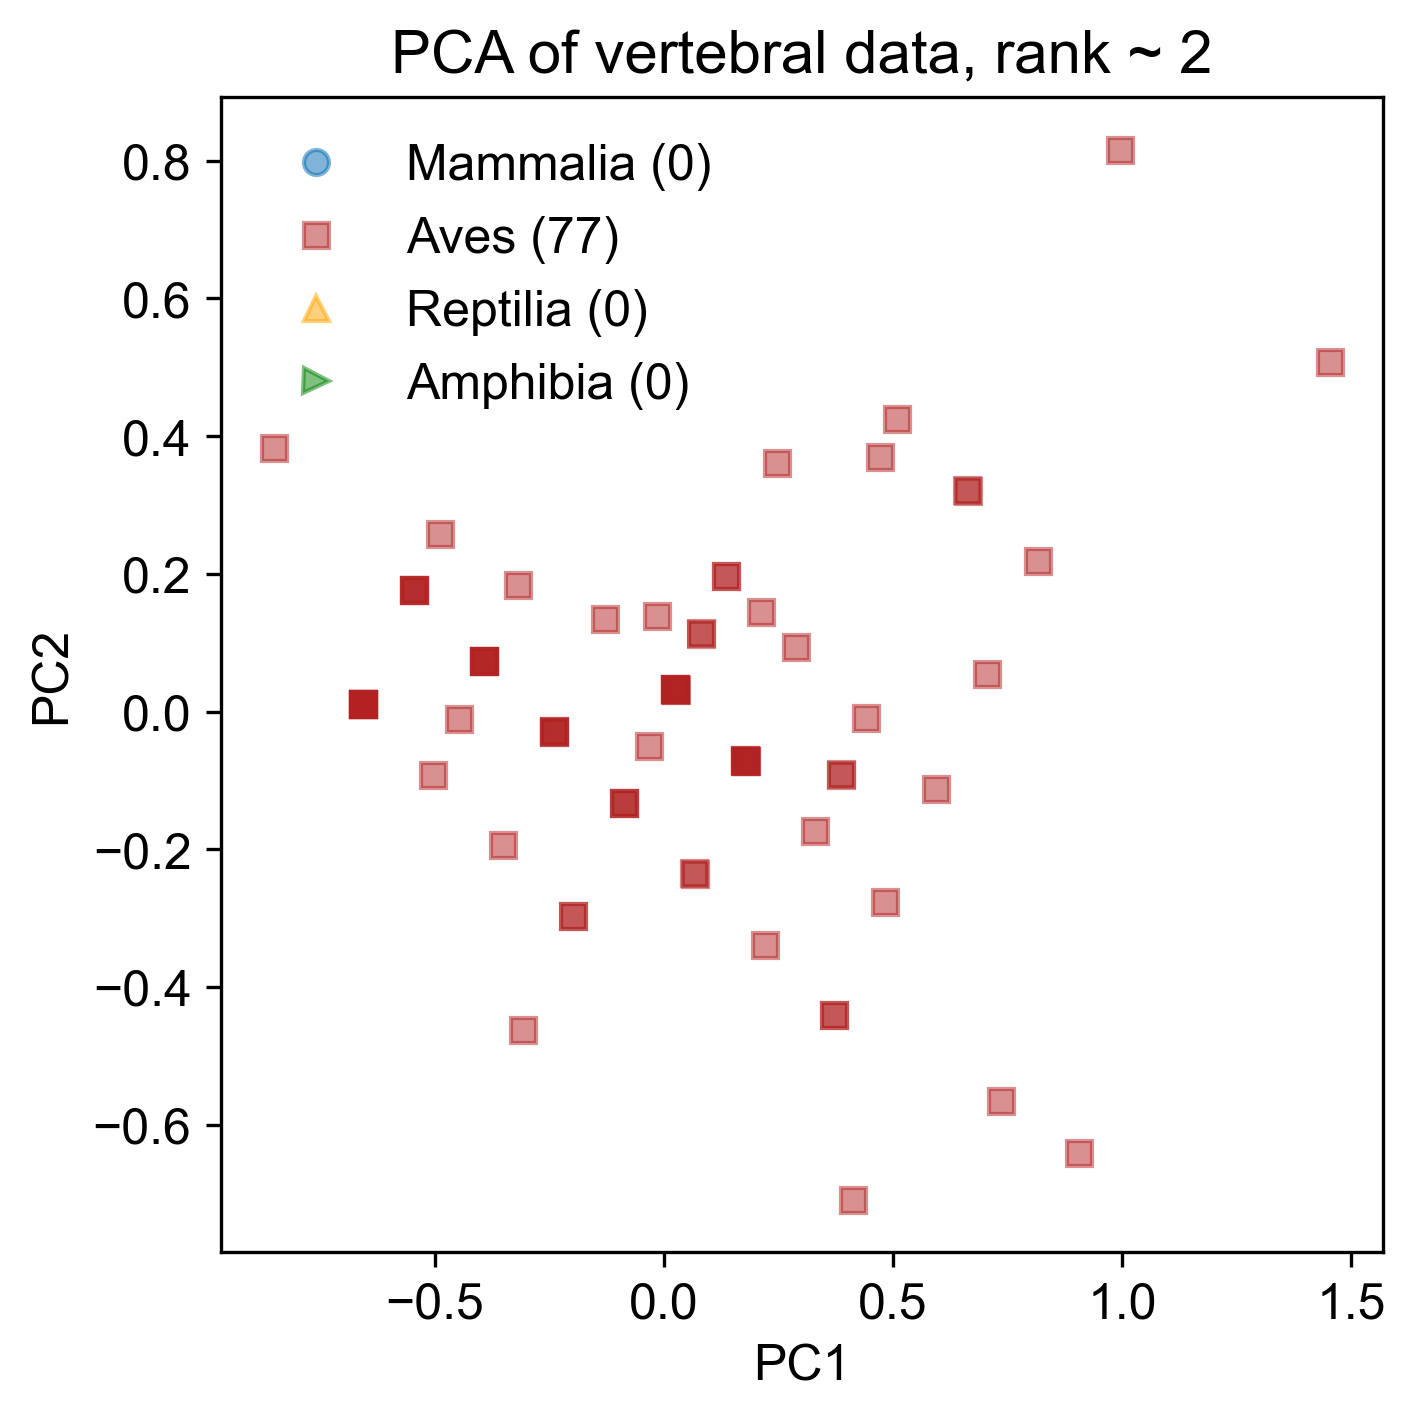

Data behind this chart, as committed beside it:
5.095424833284525334e-01, 4.248961705545707956e-01, -4.020518625781821509e-02, -2.308435463365948737e-02, 1.554312234475219157e-15
1.454669372232023861e+00, 5.072513895725001554e-01, -4.759818022816175720e-02, 8.664752727504609897e-03, 9.325873406851314940e-15
2.469022517126018279e-02, 3.222603804009938067e-02, 1.721562929299236266e-02, -1.226014733777675003e-02, -6.439293542825907934e-15
-8.698543868627983677e-02, -1.321626321557143879e-01, -3.486531591200814351e-02, -6.271946901809766217e-03, 8.104628079763642745e-15
6.593691402721035821e-02, -2.350368462582742013e-01, -3.846204347052484263e-02, -9.773995128152246359e-03, 9.325873406851314940e-15
-8.698543868627983677e-02, -1.321626321557143879e-01, -3.486531591200814351e-02, -6.271946901809766217e-03, 8.104628079763642745e-15
1.767716426185499401e-01, -6.995380231129350035e-02, -3.965249038136564597e-02, -1.816886408595308477e-02, 6.661338147750939243e-15
2.411594484094337076e-02, 3.252125281618817310e-02, -3.303711796677888390e-02, 5.602300466085619046e-03, 8.548717289613705361e-15
-3.150141065663913942e-02, -4.972089992599365571e-02, -3.470587815341108495e-02, -5.402102299286171139e-03, 7.549516567451064475e-15
9.058554486373462389e-01, -6.406269569523539431e-01, 2.442865180386422086e-02, -1.744716158652609428e-02, -2.331468351712828735e-15
-8.645212881451280751e-02, -1.329609501058708898e-01, -2.882802619986790660e-02, 3.426628574958268114e-02, 1.454392162258955068e-14
6.761878455961123358e-02, -2.364255937606082880e-01, 6.808074076115810946e-02, -4.960658084484537156e-03, -1.432187701766451937e-14
1.783201856830092247e-01, -7.114297032608832283e-02, 6.538097142228216363e-02, -2.349008520513351517e-02, -1.865174681370262988e-14
1.362787400655545156e-01, 1.964629463926488850e-01, 4.643418451015990378e-02, 5.884713372459493552e-03, -1.121325254871408106e-14
2.130048353428901642e-01, 1.449114952011148483e-01, 6.951064062378764508e-02, -6.486627663027877411e-03, -1.831867990631508292e-14
1.359249361664252032e-01, 1.967103435244628162e-01, 2.055314966625676476e-02, 9.748658192966608294e-03, -4.440892098500626162e-15
2.398261737300155794e-02, 3.272083230372729856e-02, -3.454644039481402640e-02, -4.532257696762520549e-03, 6.994405055138486205e-15
2.566448790540265534e-02, 3.133208480139321184e-02, 7.199634383686892569e-02, 2.810793469051886539e-04, -1.665334536937734811e-14
2.539783296951902969e-02, 3.173124377647146277e-02, 6.897769898079875173e-02, -1.998803697879103503e-02, -1.987299214079030207e-14
7.350588783790952263e-01, -5.658798769162047826e-01, 5.687191314175887857e-02, 2.170109938365305524e-03, -6.883382752675970551e-15
-2.384925758032525600e-01, -3.027800658041041038e-02, 7.225555102212122272e-02, -1.822567795749580055e-02, -1.998401444325281773e-14
4.416363141254637803e-01, -8.838505193117573988e-03, 1.185037212118844607e-02, -7.389996422566380563e-03, -3.552713678800500929e-15
3.721816018580157426e-01, -4.413840129260109824e-01, -4.112753130345281338e-02, 1.362558290770715663e-02, 1.654232306691483245e-14
2.891139438157990238e-01, 9.343697044682475195e-02, 1.997506696381023961e-02, 2.651572629232040734e-02, 0.000000000000000000e+00
-3.082139430065840013e-01, -4.624243553382256233e-01, 1.625900274140978929e-02, -1.747921495291843152e-02, -2.997602166487922659e-15
2.469022517126018279e-02, 3.222603804009938067e-02, 1.721562929299236266e-02, -1.226014733777675003e-02, -6.439293542825907934e-15
8.141517087092675631e-02, 1.133746580560358042e-01, 7.517442645153615821e-02, 2.142004027512500741e-02, -1.409983241273948806e-14
-1.442779563648843855e-02, 1.383769022297677842e-01, 4.500131975415566643e-02, -1.379317164922927441e-02, -1.432187701766451937e-14
3.859318096646351393e-01, -9.123241977856358376e-02, -1.268077805327672003e-02, 5.738661958265167673e-03, 5.218048215738235740e-15
2.468929922257065979e-01, 3.615938079839045582e-01, 2.087202518345088187e-02, 1.148834739801390947e-02, -5.551115123125782702e-15
1.771716250223753786e-01, -7.055254077391076573e-02, -3.512452309726044053e-02, 1.223481040259122299e-02, 1.143529715363911237e-14
4.140025710442829521e-01, -7.089421120004733012e-01, -4.655245680719877210e-02, -1.750712686530764284e-03, 1.743050148661495768e-14
4.726864591465274046e-01, 3.697354367968290201e-01, -3.880215566778488778e-02, -1.352969286669486459e-02, 3.552713678800500929e-15
9.960766120180450933e-01, 8.161775555667081239e-01, 8.916782423054159246e-03, -2.909522488587451550e-02, -1.409983241273948806e-14
7.046857876320347103e-01, 5.386511891493145354e-02, -4.469887203597544545e-02, -1.155902396569552515e-02, 8.326672684688674053e-15
6.627314909778263541e-01, 3.216227974769328424e-01, -4.078326896026462922e-02, -6.317286534305799339e-03, 5.995204332975845318e-15
8.159204986271997306e-01, 2.183494243992948891e-01, -4.136135166271115438e-02, 1.044978156504794420e-02, 1.032507412901395583e-14
1.780125602885755942e-01, -7.124691452507780909e-02, 1.814686901858098000e-02, 1.464147892442507759e-02, -4.440892098500626162e-16
2.201001844107259853e-01, -3.392041725746183234e-01, 1.574058837090519525e-02, 1.953429965588343586e-02, 3.552713678800500929e-15
-1.979534947455612315e-01, -2.970460966151559634e-01, -3.518419142920237164e-02, -8.011636106857011885e-03, 9.325873406851314940e-15
1.789868230227180668e-01, -7.214086776378395016e-02, 7.292758356245754303e-02, 2.718270560910707179e-02, -1.076916333886401844e-14
3.720482743900737077e-01, -4.411844334384718569e-01, -4.263685373148795588e-02, 3.491024744859017037e-03, 1.498801083243961330e-14
1.788534955547764760e-01, -7.194128827624482470e-02, 7.141826113442240054e-02, 1.704814744625893219e-02, -1.232347557333923760e-14
3.309349130020657892e-01, -1.741211286276375114e-01, 1.455014146006439191e-02, 1.113943069808259745e-02, 7.771561172376095783e-16
6.632648008495931613e-01, 3.208244795267763405e-01, -3.474597924812439231e-02, 3.422094611708664802e-02, 1.232347557333923760e-14
5.946048453436496573e-01, -1.120640606264806938e-01, -1.309942299712607561e-02, 2.337557466014256180e-02, 9.103828801926283631e-15
3.870393998667194246e-01, -9.232595250480887805e-02, 4.360925891863476345e-02, 2.841444680579530147e-02, -3.441691376337985275e-15
-1.982201496814448571e-01, -2.966469376400778235e-01, -3.820283628527254560e-02, -2.828075243255318005e-02, 6.106226635438360972e-15
-6.564538979501477467e-01, 1.117738671744511469e-02, -2.137536389758243338e-02, 2.276362489786670773e-02, 8.881784197001252323e-15
-5.457524968267499776e-01, 1.764600101519649411e-01, -2.407513323645837922e-02, 4.234197777217729719e-03, 4.440892098500626162e-15
-2.389335286656277813e-01, -3.018237129186074341e-02, 2.351212619038489660e-02, 9.771328009214708121e-03, -3.330669073875469621e-15
-5.030905923742825525e-01, -9.179246267366431011e-02, 2.377133337563719362e-02, -8.735429295186281085e-03, -6.550315845288423588e-15
-3.925634891773763790e-01, 7.318663707432693233e-02, -2.465321593890479335e-02, 2.100126587657147326e-02, 8.881784197001252323e-15
-2.401744463356536574e-01, -2.888925907807643467e-02, -3.428723320956172937e-02, -2.303901500116345424e-02, 3.774758283725532237e-15
-6.567205528860313724e-01, 1.157654569252336563e-02, -2.439400875365249632e-02, 2.494508572170484051e-03, 5.662137425588298356e-15
-5.457524968267499776e-01, 1.764600101519649411e-01, -2.407513323645837922e-02, 4.234197777217729719e-03, 4.440892098500626162e-15
-5.457524968267499776e-01, 1.764600101519649411e-01, -2.407513323645837922e-02, 4.234197777217729719e-03, 4.440892098500626162e-15
-3.928301441132597827e-01, 7.358579604940518326e-02, -2.767186079497496731e-02, 7.321495508752495773e-04, 5.662137425588298356e-15
-6.567205528860313724e-01, 1.157654569252336563e-02, -2.439400875365249632e-02, 2.494508572170484051e-03, 5.662137425588298356e-15
-6.567205528860313724e-01, 1.157654569252336563e-02, -2.439400875365249632e-02, 2.494508572170484051e-03, 5.662137425588298356e-15
-6.567205528860313724e-01, 1.157654569252336563e-02, -2.439400875365249632e-02, 2.494508572170484051e-03, 5.662137425588298356e-15
... 16 more rows
